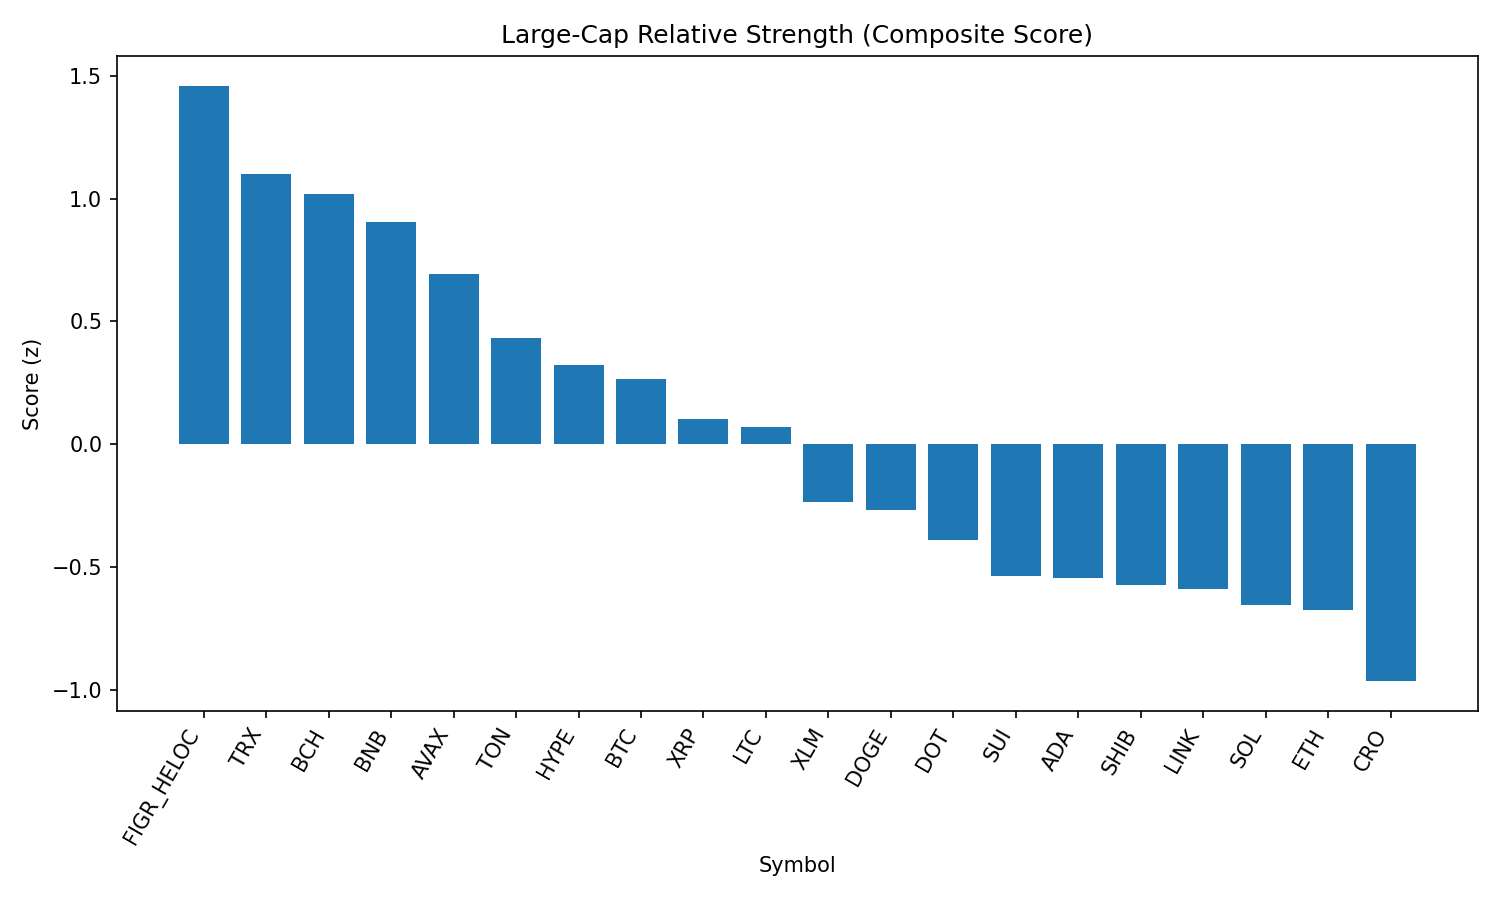

Values plotted in this chart, from the file beside it:
rank, name, symbol, price, pct_1h, pct_24h, pct_7d, pct_1h_vs_btc, pct_24h_vs_btc, pct_7d_vs_btc, market_cap_rank, market_cap, volume_usd, score
1, Figure Heloc, FIGR_HELOC, 0.997, 0.0, -0.8507, -3.388, 0.8726, 0.726, -0.4684, 18, 12216834207, 32471548, 1.459
2, TRON, TRX, 0.3376, -0.3568, -0.8366, -3.262, 0.5158, 0.7402, -0.3415, 10, 31957561252, 634235406, 1.1
3, Bitcoin Cash, BCH, 588.6, -0.3275, -1.646, 5.753, 0.5451, -0.0692, 8.673, 19, 11710400069, 418636072, 1.019
4, BNB, BNB, 845.9, -0.3275, -1.285, -3.475, 0.5451, 0.2913, -0.555, 5, 117754899400, 975923510, 0.9046
5, Avalanche, AVAX, 24.67, -0.2386, -2.156, 0.3884, 0.634, -0.5795, 3.308, 23, 10420205723, 510901778, 0.6912
6, Toncoin, TON, 3.12, -0.4882, -1.956, -2.645, 0.3844, -0.3794, 0.2754, 30, 8002877670, 132590949, 0.4324
7, Hyperliquid, HYPE, 45.34, -1.05, -0.7523, -6.303, -0.1776, 0.8245, -3.383, 17, 12295417156, 301303617, 0.3229
8, Bitcoin, BTC, 109914, -0.8726, -1.577, -2.92, 0.0, 0.0, 0.0, 1, 2189098330058, 36038196162, 0.2653
9, XRP, XRP, 2.82, -0.8995, -1.545, -6.317, -0.02691, 0.032, -3.397, 4, 167550285674, 4402272835, 0.1006
10, Litecoin, LTC, 110.3, -0.7756, -2.059, -3.111, 0.09702, -0.4821, -0.1911, 28, 8411032921, 408518936, 0.06891
11, Stellar, XLM, 0.3571, -0.9618, -1.999, -7.451, -0.08922, -0.4219, -4.531, 22, 11322745391, 163701543, -0.2338
12, Dogecoin, DOGE, 0.2136, -1.241, -1.657, -4.795, -0.3685, -0.08036, -1.875, 9, 32215593056, 1583928632, -0.2687
13, Polkadot, DOT, 3.76, -0.8902, -2.619, -5.128, -0.0176, -1.042, -2.208, 35, 5727752802, 178451355, -0.3899
14, Sui, SUI, 3.28, -1.041, -2.539, -6.112, -0.1684, -0.9625, -3.192, 21, 11692318292, 709827522, -0.5376
15, Cardano, ADA, 0.8113, -0.7437, -3.163, -6.438, 0.129, -1.587, -3.518, 11, 29631357204, 1117117199, -0.544
16, Shiba Inu, SHIB, 1.21e-05, -0.9276, -2.991, -3.94, -0.05499, -1.415, -1.02, 31, 7134131686, 148108057, -0.574
17, Chainlink, LINK, 23.03, -1.03, -2.804, -3.993, -0.1576, -1.227, -1.073, 13, 15613499530, 744983346, -0.5889
18, Solana, SOL, 205.5, -1.225, -2.556, -3.853, -0.3528, -0.9797, -0.9325, 6, 111397692368, 5065598424, -0.6551
19, Ethereum, ETH, 4341, -1.395, -2.239, -5.118, -0.5229, -0.6627, -2.198, 2, 524441569690, 31962609965, -0.6746
20, Cronos, CRO, 0.2665, -1.453, -0.9977, -29.84, -0.5807, 0.5791, -26.92, 26, 8978714699, 381746878, -0.9645
21, Hedera, HBAR, 0.2123, -0.7004, -3.875, -10.98, 0.1722, -2.298, -8.057, 25, 9008176072, 214764573, -0.9948
